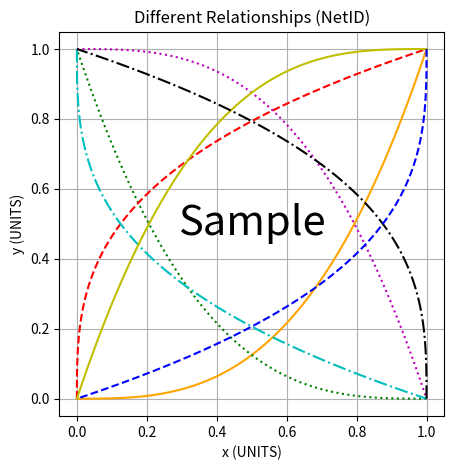

Python code for this plot:
"""
MakeSample.py
Michael R. Gustafson II
January 1, 2019

I understand and have adhered to all the tenets of the Duke Community Standard
in creating this code.
Signed: mrg
"""

# Import modules
import matplotlib.pyplot as plt
import numpy as np

# Create linearly spaced array as basis for graphs
x = np.linspace(0, 1, 100)

# Generate x**3 data
y = x**3

# Initialize figure and axes
fig, ax = plt.subplots(num=1, clear=True)

# Plot various lines in different colors and line styles
ax.plot(x, y, 'orange')
ax.plot(1 - x, y, 'g:')
ax.plot(y, x, 'r--')
ax.plot(y, 1 - x, 'c-.')
ax.plot(x, 1 - y, 'm:')
ax.plot(1 - x, 1 - y, 'y-')
ax.plot(1 - y, x, 'k-.')
ax.plot(1 - y, 1 - x, 'b--')

# Add text to center
ax.text(0.5, 0.5, 'Sample', horizontalalignment='center',
        verticalalignment='center', size=30)

# Set properties
ax.set(xlabel='x (UNITS)', ylabel='y (UNITS)',
       title='Different Relationships (NetID)',
       aspect='equal')

# Further refine and save plot
ax.grid(True)
fig.tight_layout()
fig.savefig('SamplePyplot.eps')
